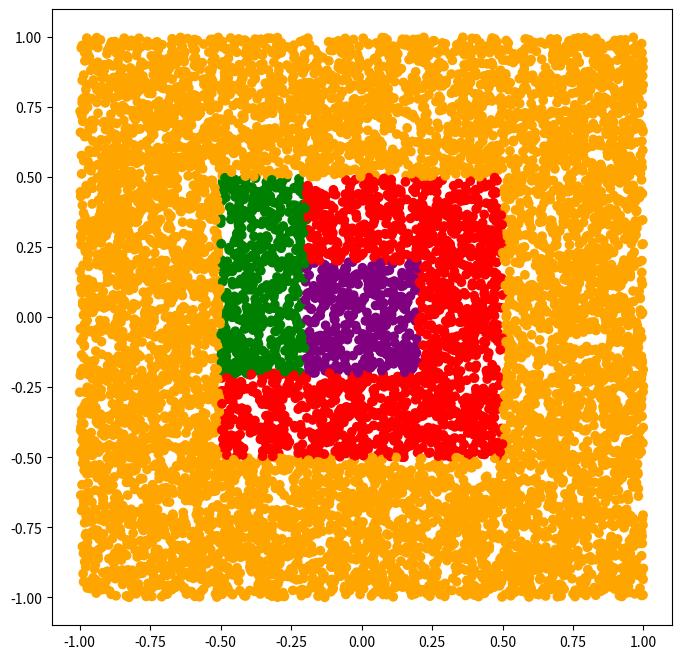

Source code (Python):
# Load libraries
import numpy as np
%matplotlib inline
import matplotlib
import matplotlib.pyplot as plt

# Function to create labels for points seprated by quads (5 classes)
def datasep(X):
    [m,n] = X.shape
    label = np.zeros((m,1)).astype(int)
    for i in range(m):
        if X[i,0] > -0.5 and X[i,0] <= -0.2 and X[i,1] > -0.2 and X[i,1] <=0.5:
            label[i,0] = 1
        elif X[i,0] > -0.5 and X[i,0] <= -0.5 and X[i,1] > -0.5 and X[i,1] <=-0.2: 
            label[i,0] = 2
        elif X[i,0] > -0.2 and X[i,0] <= 0.2 and X[i,1] > -0.2 and X[i,1] <=0.2: 
            label[i,0] = 3    
        elif abs(X[i,0]) > 0.5 or abs(X[i,1]) > 0.5: 
            label[i,0] = 4    
    return label


# Generate and visualize data
Ndata  = 10000
X      = np.random.uniform(-1,1,(Ndata,2))
Label  = datasep(X)

colors = ['red','green','blue','purple','orange']
clist  = [colors[j] for j in Label[:,0]]

fig = plt.figure(figsize=(8,8))
plt.scatter(X[:,0], X[:,1], c=clist, cmap=matplotlib.colors.ListedColormap(colors))   

# Save data
np.save("Inputs",X)
np.save("Labels",Label)

